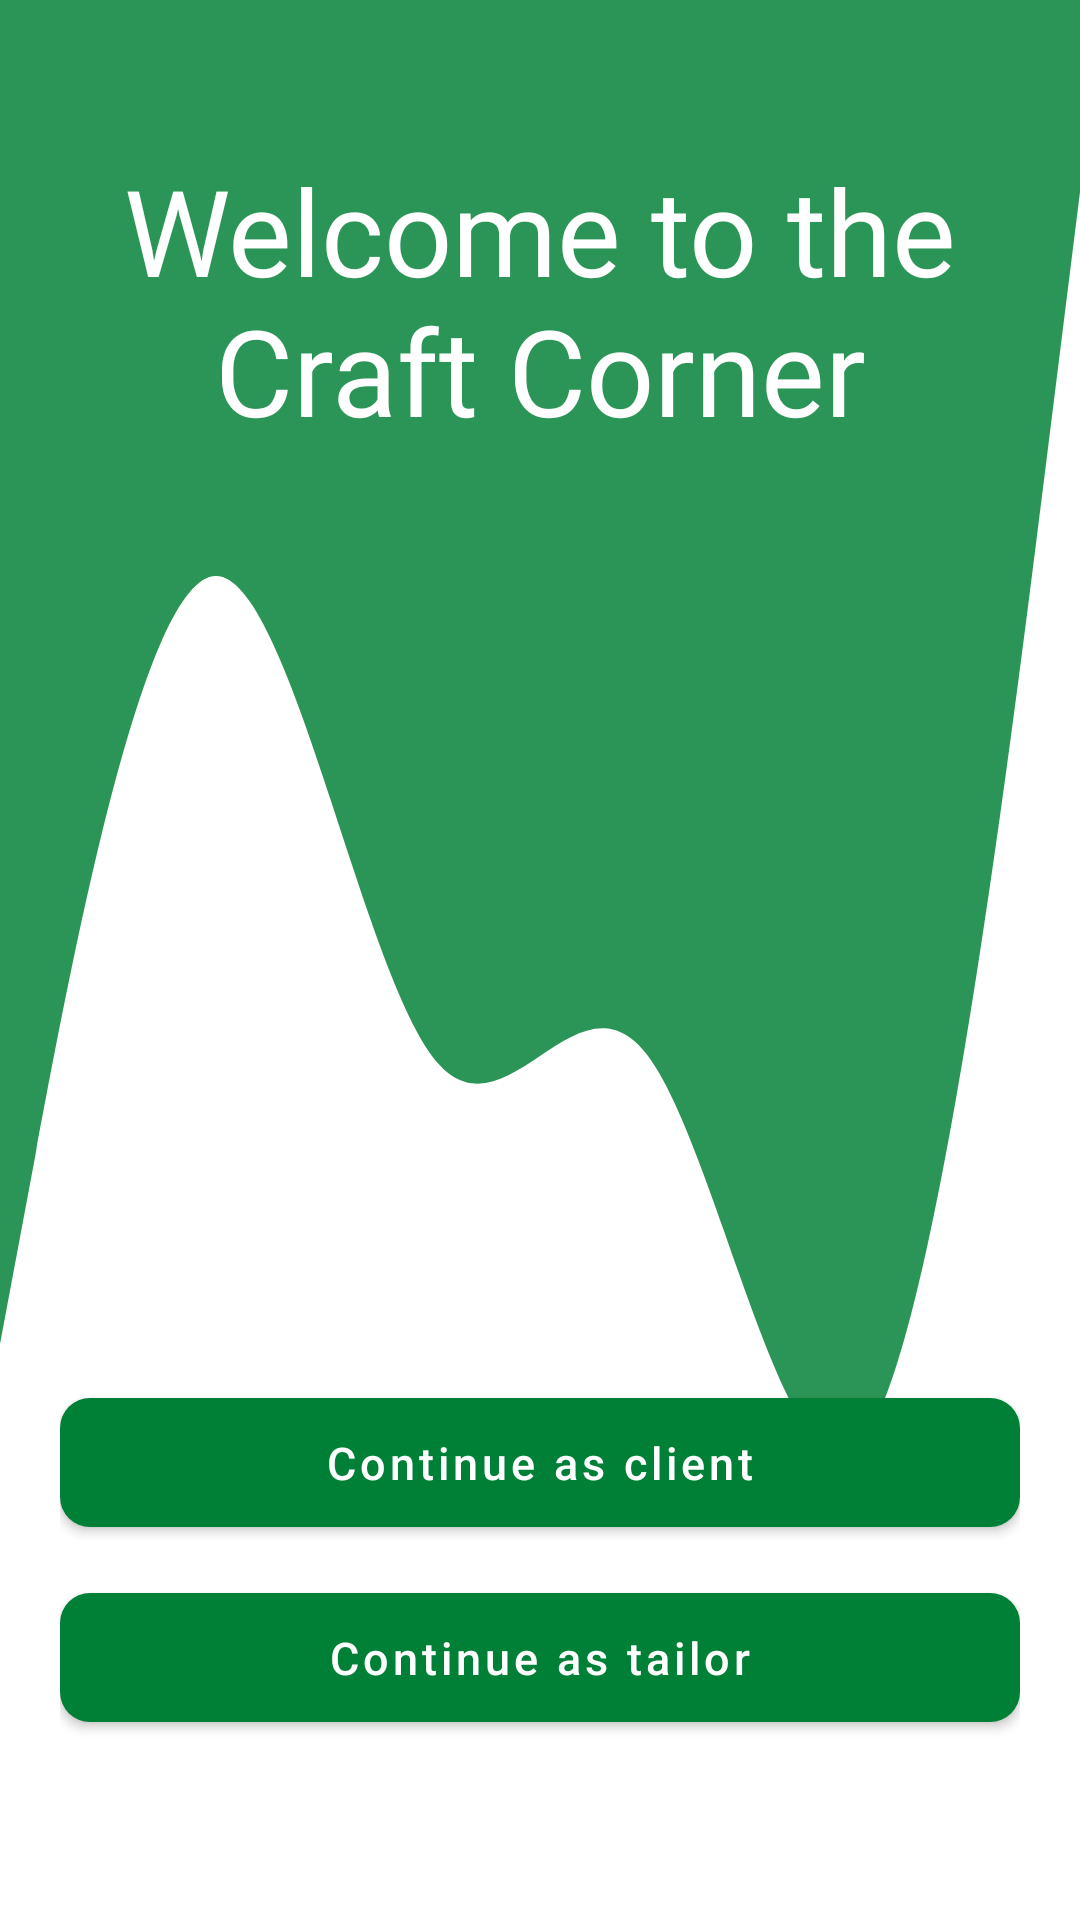

This screen was rendered from an Android layout file. Write that file and the resources it references.
<!-- AndroidManifest.xml: application theme Theme.CraftCorner -->
<!-- res/layout/activity_get_started.xml -->
<?xml version="1.0" encoding="utf-8"?>
<RelativeLayout xmlns:android="http://schemas.android.com/apk/res/android"
    xmlns:app="http://schemas.android.com/apk/res-auto"
    xmlns:tools="http://schemas.android.com/tools"
    android:layout_width="match_parent"
    android:layout_height="match_parent"
    android:background="@drawable/vector"
    tools:context=".GetStartedActivity">

    <com.google.android.material.textview.MaterialTextView
        android:layout_width="wrap_content"
        android:layout_height="wrap_content"
        android:layout_marginTop="40dp"
        android:gravity="center"
        android:padding="10dp"
        android:fontFamily="@font/bauhaus"
        android:text="Welcome to the Craft Corner"
        android:textColor="@color/white"
        android:textSize="40dp" />

    <com.google.android.material.progressindicator.CircularProgressIndicator
        android:id="@+id/indicator"
        android:visibility="gone"
        android:layout_width="wrap_content"
        android:layout_height="wrap_content"
        android:layout_centerInParent="true"/>


    <LinearLayout
        android:layout_marginBottom="40dp"
        android:padding="20dp"
        android:layout_alignParentBottom="true"
        android:layout_width="match_parent"
        android:layout_height="wrap_content"
        android:orientation="vertical">

    <com.google.android.material.button.MaterialButton
        android:id="@+id/clientAuthButton"
        app:cornerRadius="10dp"
        android:text="Continue as client"
        android:textAllCaps="false"
        app:icon="@drawable/ic_baseline_arrow_forward_ios_24"
        app:iconGravity="end"
        android:textSize="15dp"
        android:layout_width="match_parent"
        android:layout_height="55dp"
        />
        <com.google.android.material.button.MaterialButton
            android:id="@+id/tailorAuthButton"
            android:layout_marginTop="10dp"
            android:text="Continue as tailor"
            android:textAllCaps="false"
            app:icon="@drawable/ic_baseline_arrow_forward_ios_24"
            app:iconGravity="end"
            app:cornerRadius="10dp"
            android:textSize="15dp"
            android:layout_width="match_parent"
            android:layout_height="55dp"/>

    </LinearLayout>


</RelativeLayout>
<!-- resources referenced by this layout -->
<resources>
  <color name="white">#FFFFFFFF</color>
  <!-- drawable vector (drawable) -->
  <vector xmlns:android="http://schemas.android.com/apk/res/android"
      xmlns:tools="http://schemas.android.com/tools"
      android:width="1440dp"
      android:height="320dp"
      android:viewportWidth="1440"
      android:viewportHeight="320"
      tools:ignore="VectorRaster">
    <path
        android:pathData="M0,224L48,192C96,160 192,96 288,96C384,96 480,160 576,176C672,192 768,160 864,176C960,192 1056,256 1152,240C1248,224 1344,128 1392,80L1440,32L1440,0L1392,0C1344,0 1248,0 1152,0C1056,0 960,0 864,0C768,0 672,0 576,0C480,0 384,0 288,0C192,0 96,0 48,0L0,0Z"
        android:fillColor="@color/purple_500"
        android:fillAlpha="@integer/material_motion_duration_long_1"/>
  </vector>
  <style name="Theme.CraftCorner" parent="Theme.MaterialComponents.DayNight.NoActionBar">
          
          <item name="colorPrimary">@color/purple_500</item>
          <item name="colorPrimaryVariant">@color/purple_700</item>
          <item name="colorOnPrimary">@color/white</item>
          
          <item name="colorSecondary">@color/teal_200</item>
          <item name="colorSecondaryVariant">@color/teal_700</item>
          <item name="colorOnSecondary">@color/black</item>
          
          <item name="android:statusBarColor" tools:targetApi="l">@color/teal_200</item>
          
  
          <item name="bottomSheetDialogTheme">@style/AppBottomSheetDialogTheme</item>
  
      </style>
  <color name="purple_500">#008037</color>
  <color name="purple_700">#008037</color>
  <color name="teal_200">#008000</color>
  <color name="teal_700">#FF018786</color>
  <color name="black">#FF000000</color>
  <style name="AppBottomSheetDialogTheme" parent="Theme.Design.Light.BottomSheetDialog">
          <item name="bottomSheetStyle">@style/AppModalStyle</item>
      </style>
  <style name="AppModalStyle" parent="Widget.Design.BottomSheet.Modal">
          <item name="android:background">@drawable/rounded_dialog</item>
      </style>
  <!-- drawable rounded_dialog (drawable) -->
  <?xml version="1.0" encoding="utf-8"?>
  <shape xmlns:android="http://schemas.android.com/apk/res/android"
      android:shape="rectangle">
  
      <solid android:color="@android:color/white"/>
      <corners android:topLeftRadius="20dp"
          android:topRightRadius="20dp"/>
  </shape>
</resources>
